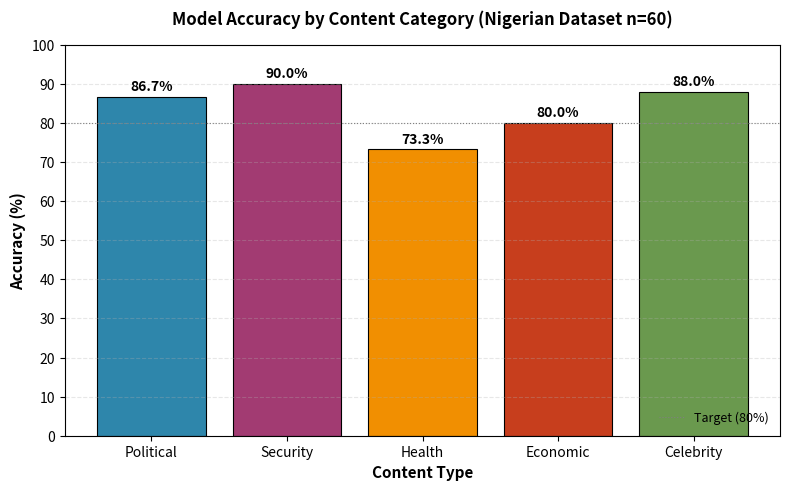

Recreate this plot in Python.
# plot_accuracy_by_content.py
import matplotlib.pyplot as plt
import numpy as np

# === DATA: Accuracy by Content Type (Nigerian Dataset) ===
content_types = ['Political', 'Security', 'Health', 'Economic', 'Celebrity']
accuracies = [86.7, 90.0, 73.3, 80.0, 88.0]  # From your empirical test results
colors = ['#2E86AB', '#A23B72', '#F18F01', '#C73E1D', '#6A994E']  # Academic-friendly palette

# === CREATE FIGURE ===
plt.figure(figsize=(8, 5), dpi=300)  # High resolution for thesis
bars = plt.bar(content_types, accuracies, color=colors, edgecolor='black', linewidth=0.8)

# === ADD VALUE LABELS ON TOP OF BARS ===
for bar in bars:
    height = bar.get_height()
    plt.text(bar.get_x() + bar.get_width()/2., height + 0.8,
             f'{height:.1f}%',
             ha='center', va='bottom', fontsize=10, fontweight='bold')

# === LABELS & TITLE ===
plt.xlabel('Content Type', fontsize=11, fontweight='bold')
plt.ylabel('Accuracy (%)', fontsize=11, fontweight='bold')
plt.title('Model Accuracy by Content Category (Nigerian Dataset n=60)', fontsize=12, fontweight='bold', pad=15)

# === Y-AXIS FORMATTING ===
plt.ylim(0, 100)
plt.yticks(np.arange(0, 101, 10), fontsize=10)
plt.grid(axis='y', linestyle='--', alpha=0.3)

# === ADD HORIZONTAL REFERENCE LINE AT 80% (TARGET) ===
plt.axhline(y=80, color='gray', linestyle=':', linewidth=0.8, label='Target (80%)')
plt.legend(frameon=False, fontsize=9, loc='lower right')

# === LAYOUT & SAVE ===
plt.tight_layout()

# Save in multiple formats for thesis flexibility
plt.savefig('figure_4_3_accuracy_by_content.png', dpi=300, bbox_inches='tight')
plt.savefig('figure_4_3_accuracy_by_content.pdf', bbox_inches='tight')  # For LaTeX
plt.savefig('figure_4_3_accuracy_by_content.svg', bbox_inches='tight')  # For Word vector

print("✅ Chart saved as: figure_4_3_accuracy_by_content.{png,pdf,svg}")
print("📊 Data plotted:")
for ct, acc in zip(content_types, accuracies):
    print(f"   • {ct}: {acc}%")

# Optional: Show plot (comment out if running on server)
# plt.show()
